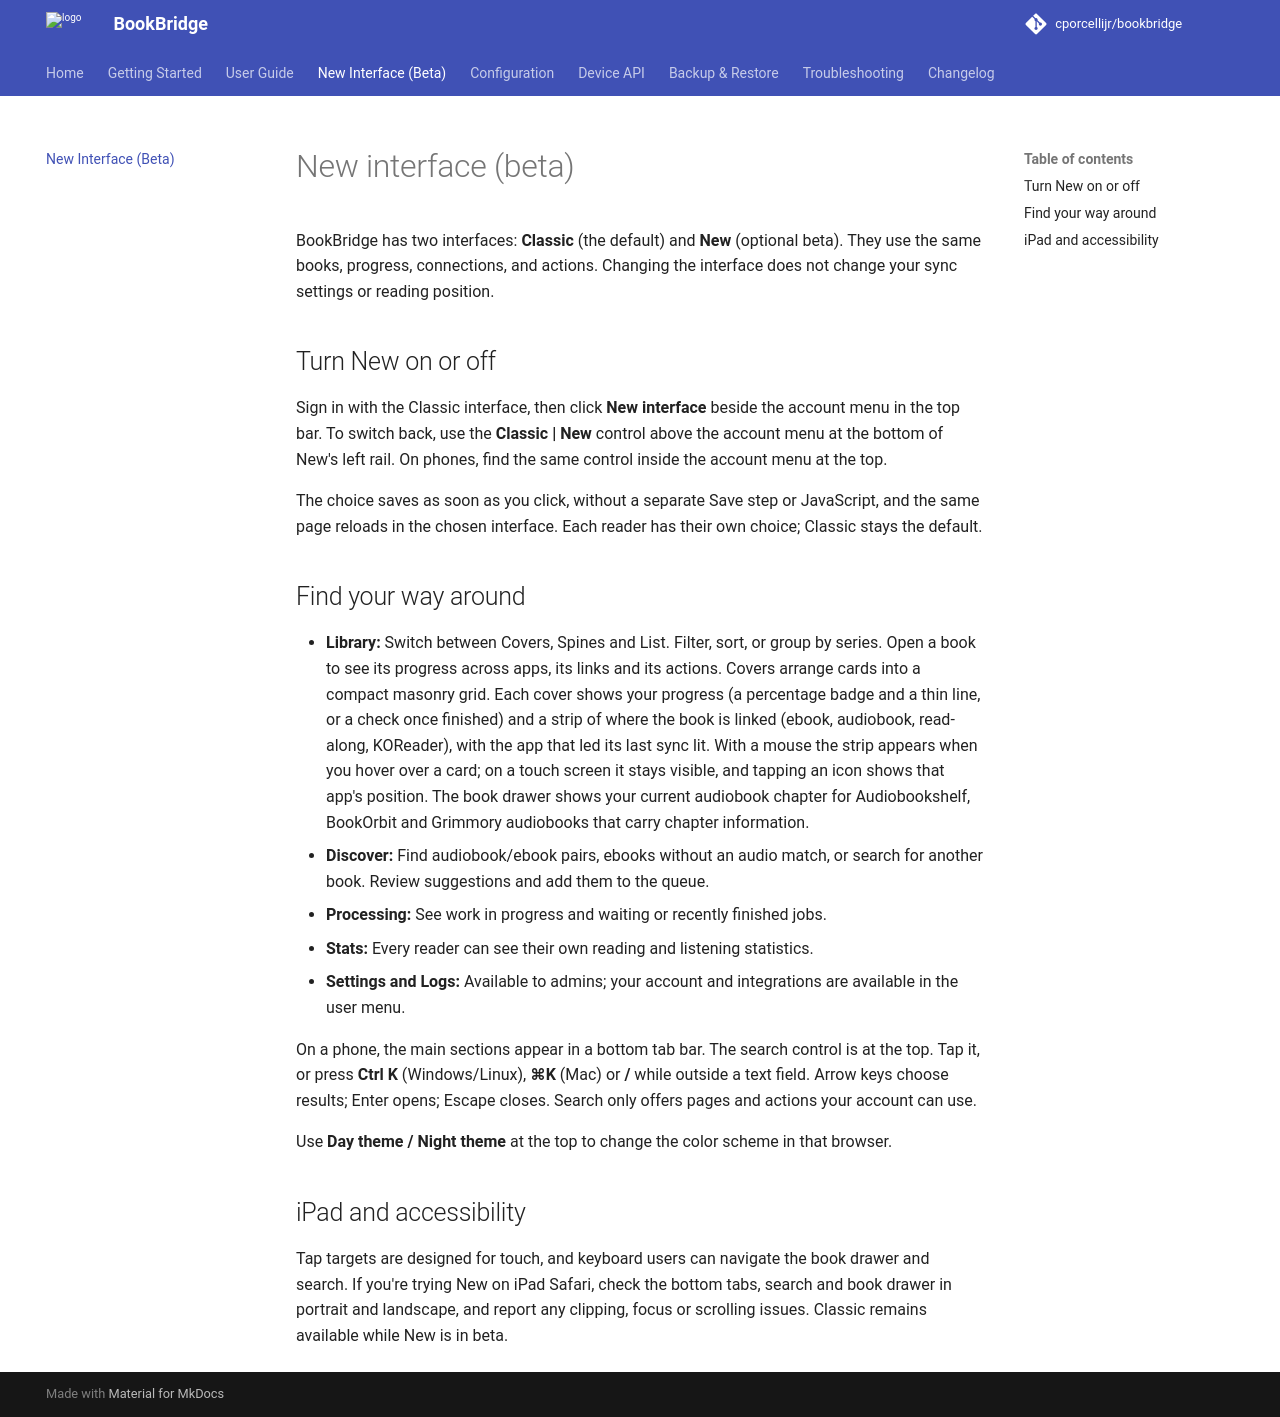

repository: cporcellijr/bookbridge · page: new-interface/index.html · generator: mkdocs

# New interface (beta)

BookBridge has two interfaces: **Classic** (the default) and **New** (optional beta). They use the same books, progress, connections, and actions. Changing the interface does not change your sync settings or reading position.

## Turn New on or off

Sign in with the Classic interface, then click **New interface** beside the account menu in the top bar. To switch back, use the **Classic | New** control above the account menu at the bottom of New's left rail. On phones, find the same control inside the account menu at the top.

The choice saves as soon as you click, without a separate Save step or JavaScript, and the same page reloads in the chosen interface. Each reader has their own choice; Classic stays the default.

## Find your way around

- **Library:** Switch between Covers, Spines and List. Filter, sort, or group by series. Open a book to see its progress across apps, its links and its actions. Covers arrange cards into a compact masonry grid. Each cover shows your progress (a percentage badge and a thin line, or a check once finished) and a strip of where the book is linked (ebook, audiobook, read-along, KOReader), with the app that led its last sync lit. With a mouse the strip appears when you hover over a card; on a touch screen it stays visible, and tapping an icon shows that app's position. The book drawer shows your current audiobook chapter for Audiobookshelf, BookOrbit and Grimmory audiobooks that carry chapter information.
- **Discover:** Find audiobook/ebook pairs, ebooks without an audio match, or search for another book. Review suggestions and add them to the queue.
- **Processing:** See work in progress and waiting or recently finished jobs.
- **Stats:** Every reader can see their own reading and listening statistics.
- **Settings and Logs:** Available to admins; your account and integrations are available in the user menu.

On a phone, the main sections appear in a bottom tab bar. The search control is at the top. Tap it, or press **Ctrl K** (Windows/Linux), **⌘K** (Mac) or **/** while outside a text field. Arrow keys choose results; Enter opens; Escape closes. Search only offers pages and actions your account can use.

Use **Day theme / Night theme** at the top to change the color scheme in that browser.

## iPad and accessibility

Tap targets are designed for touch, and keyboard users can navigate the book drawer and search. If you're trying New on iPad Safari, check the bottom tabs, search and book drawer in portrait and landscape, and report any clipping, focus or scrolling issues. Classic remains available while New is in beta.
